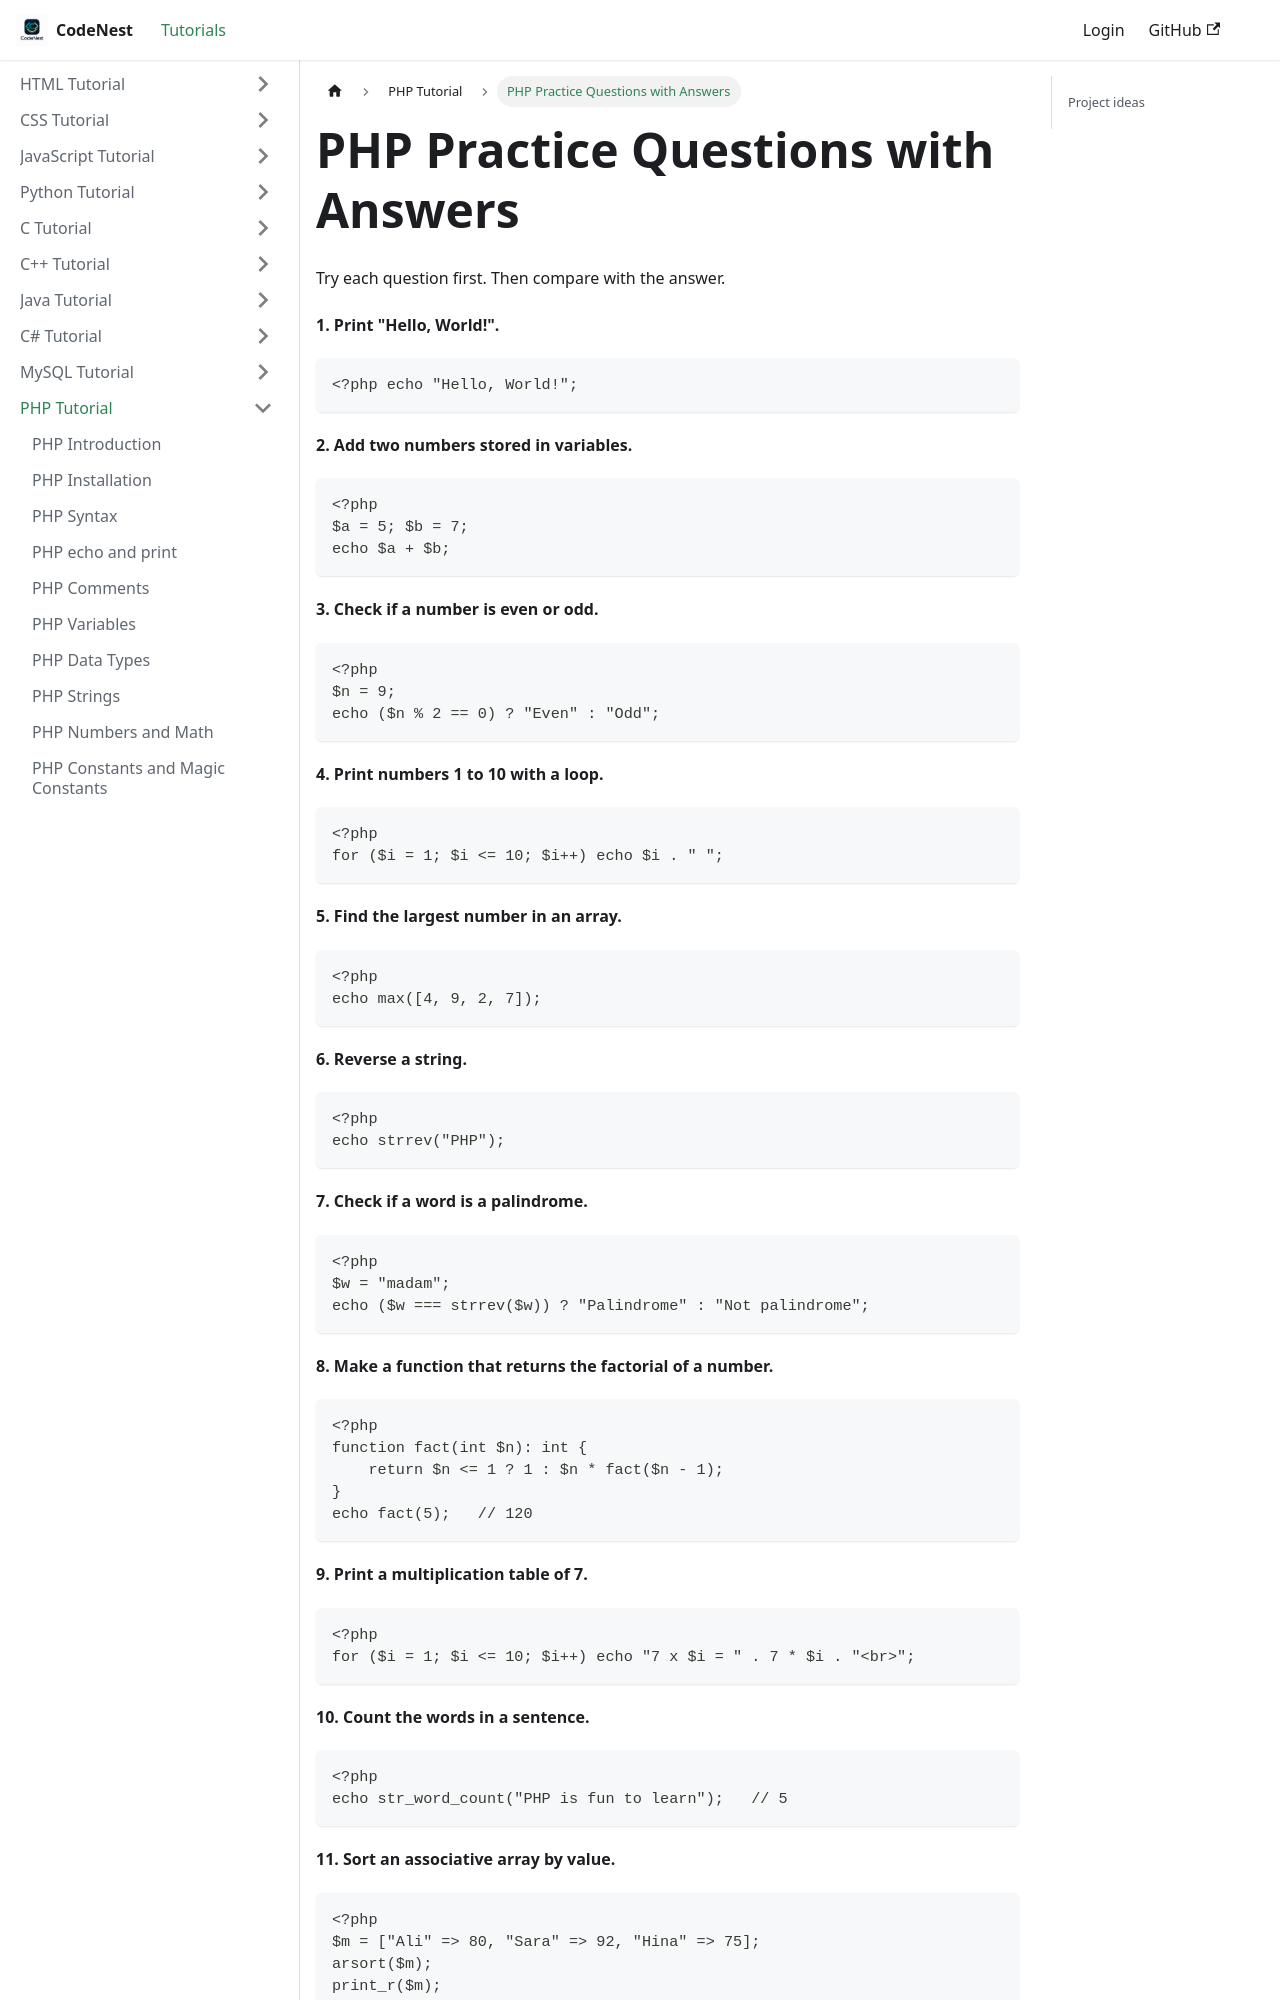

repository: adnankhan112/codenest · page: docs/php/practice.html · generator: docusaurus

---
title: "PHP Practice Questions with Answers"
sidebar_position: 50
---

# PHP Practice Questions with Answers

Try each question first. Then compare with the answer.

**1. Print "Hello, World!".**

```php
<?php echo "Hello, World!";
```

**2. Add two numbers stored in variables.**

```php
<?php
$a = 5; $b = 7;
echo $a + $b;
```

**3. Check if a number is even or odd.**

```php
<?php
$n = 9;
echo ($n % 2 == 0) ? "Even" : "Odd";
```

**4. Print numbers 1 to 10 with a loop.**

```php
<?php
for ($i = 1; $i <= 10; $i++) echo $i . " ";
```

**5. Find the largest number in an array.**

```php
<?php
echo max([4, 9, 2, 7]);
```

**6. Reverse a string.**

```php
<?php
echo strrev("PHP");
```

**7. Check if a word is a palindrome.**

```php
<?php
$w = "madam";
echo ($w === strrev($w)) ? "Palindrome" : "Not palindrome";
```

**8. Make a function that returns the factorial of a number.**

```php
<?php
function fact(int $n): int {
    return $n <= 1 ? 1 : $n * fact($n - 1);
}
echo fact(5);   // 120
```

**9. Print a multiplication table of 7.**

```php
<?php
for ($i = 1; $i <= 10; $i++) echo "7 x $i = " . 7 * $i . "<br>";
```

**10. Count the words in a sentence.**

```php
<?php
echo str_word_count("PHP is fun to learn");   // 5
```

**11. Sort an associative array by value.**

```php
<?php
$m = ["Ali" => 80, "Sara" => 92, "Hina" => 75];
arsort($m);
print_r($m);
```

**12. Make a class `Rectangle` with a method that returns its area.**
